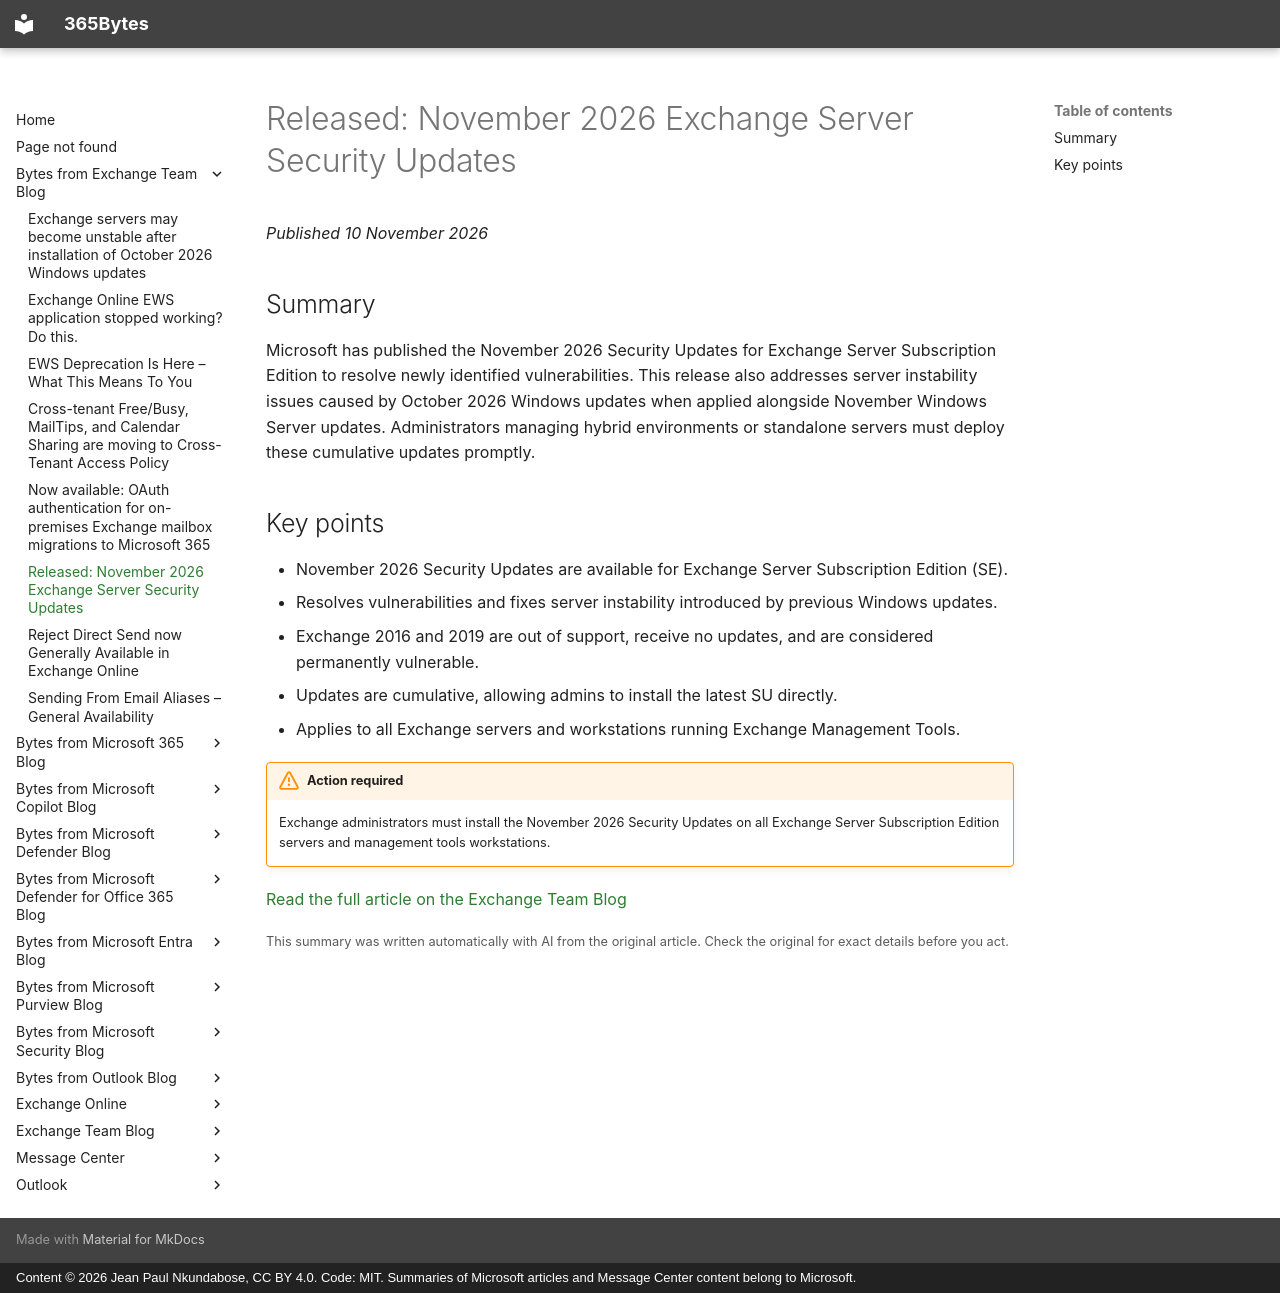

repository: jeanpaulnk/365Bytes · page: Bytes-from-Exchange-Team-Blog/2026-11-10-released-november-2026-exchange-server-security-updates/index.html · generator: mkdocs · copyright: Content © 2026 Jean Paul Nkundabose, CC BY 4.0. Code: MIT. Summaries of Microsoft articles and Message Center content belong to Microsoft.

---
title: "Released: November 2026 Exchange Server Security Updates"
description: "Microsoft has published the November 2026 Security Updates for Exchange Server Subscription Edition to resolve newly identified vulnerabilities. This release also addresses server instability issues caused by October 2026 Windows updates when applied alongside November Windows Server updates. Admini"
date: 2026-11-10
category: "Security update"
source: "https://techcommunity.microsoft.com/t5/exchange-team-blog/released-november-2026-exchange-server-security-updates/ba-p/4570368"
---

# Released: November 2026 Exchange Server Security Updates

*Published 10 November 2026*

## Summary

Microsoft has published the November 2026 Security Updates for Exchange Server Subscription Edition to resolve newly identified vulnerabilities. This release also addresses server instability issues caused by October 2026 Windows updates when applied alongside November Windows Server updates. Administrators managing hybrid environments or standalone servers must deploy these cumulative updates promptly.

## Key points

- November 2026 Security Updates are available for Exchange Server Subscription Edition (SE).
- Resolves vulnerabilities and fixes server instability introduced by previous Windows updates.
- Exchange 2016 and 2019 are out of support, receive no updates, and are considered permanently vulnerable.
- Updates are cumulative, allowing admins to install the latest SU directly.
- Applies to all Exchange servers and workstations running Exchange Management Tools.


!!! warning "Action required"
    Exchange administrators must install the November 2026 Security Updates on all Exchange Server Subscription Edition servers and management tools workstations.

[Read the full article on the Exchange Team Blog](https://techcommunity.microsoft.com/t5/exchange-team-blog/released-november-2026-exchange-server-security-updates/ba-p/4570368)

<small>This summary was written automatically with AI from the original article. Check the original for exact details before you act.</small>
